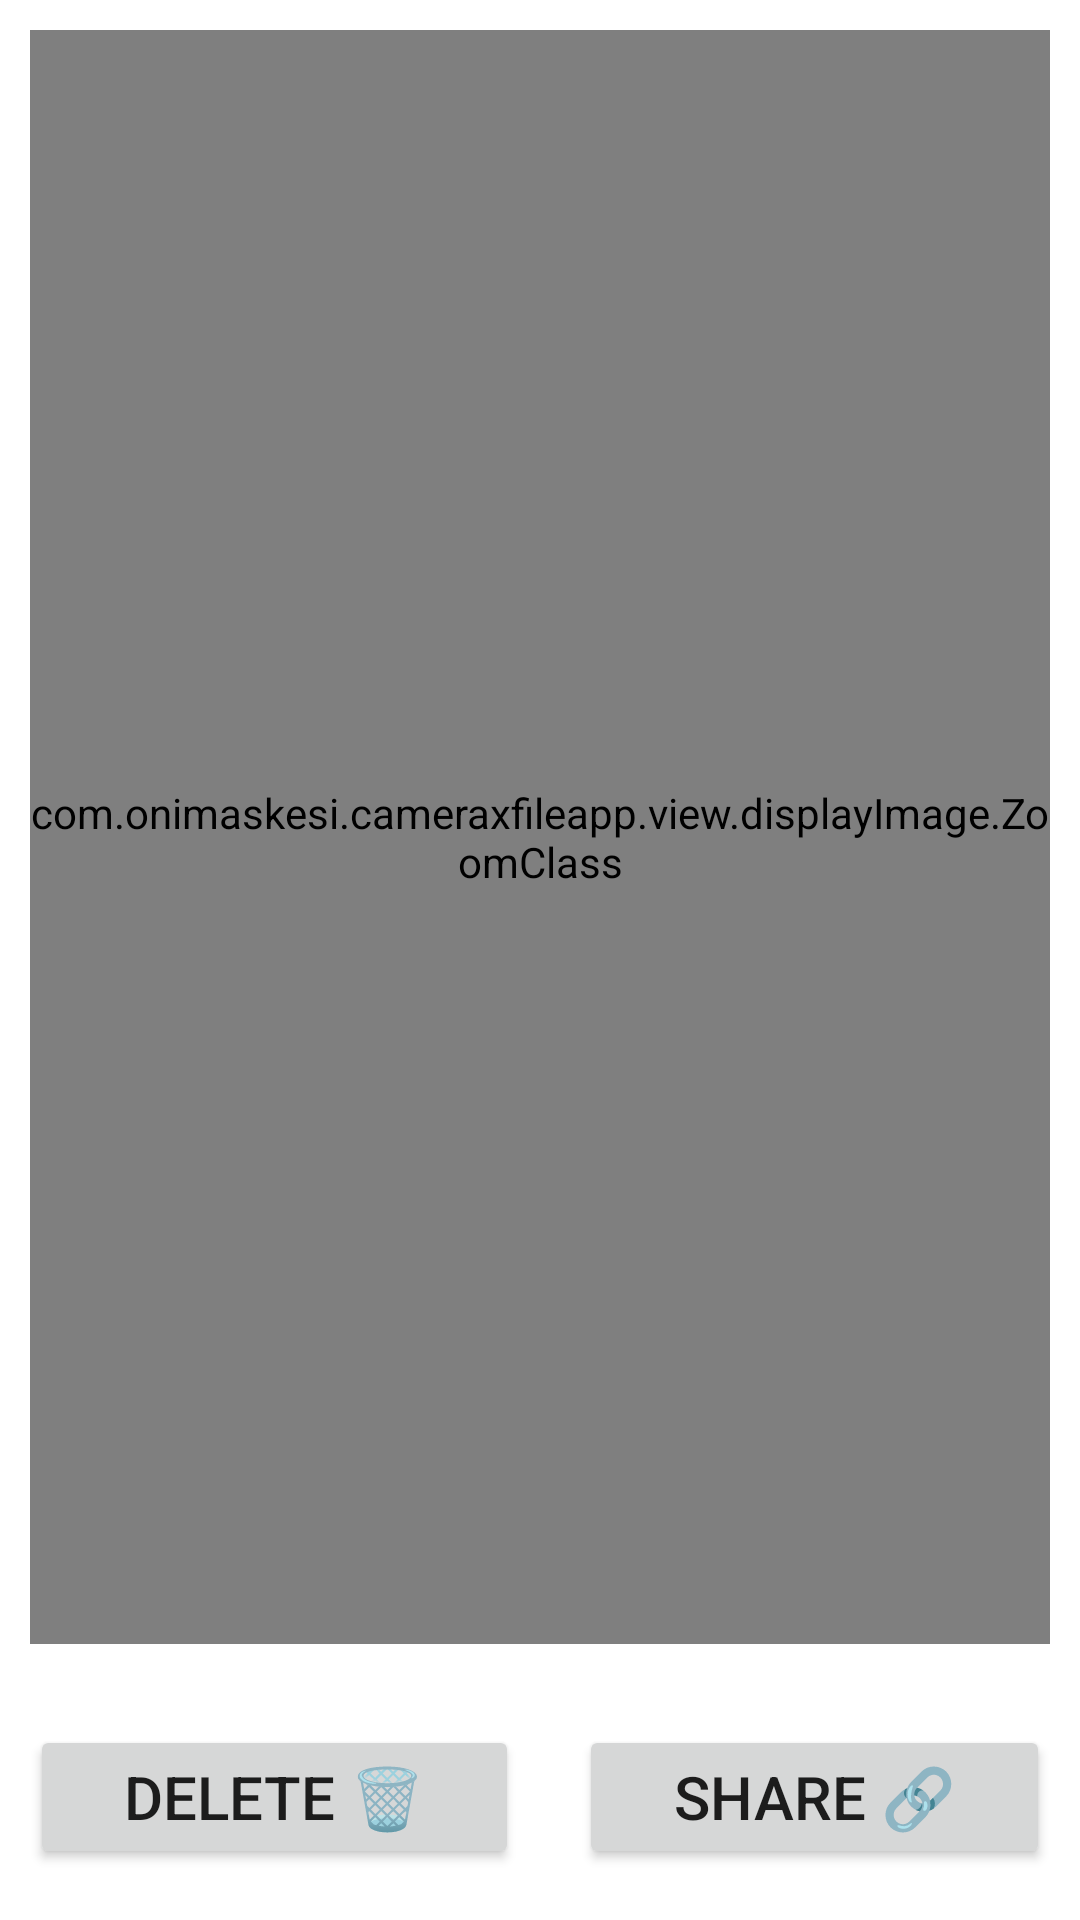

Here is an Android app screen rendered from its layout file. Give the layout XML and the strings, colors and styles it references.
<!-- AndroidManifest.xml: application theme Theme.CameraXFileApp -->
<!-- res/layout/activity_display_image.xml -->
<?xml version="1.0" encoding="utf-8"?>
<LinearLayout
    android:orientation="vertical"
    xmlns:android="http://schemas.android.com/apk/res/android"
    xmlns:app="http://schemas.android.com/apk/res-auto"
    xmlns:tools="http://schemas.android.com/tools"
    android:layout_width="match_parent"
    android:layout_height="match_parent"
    tools:context=".view.displayImage.DisplayImageActivity">

    <com.example.cameraxfileapp.view.displayImage.ZoomClass
        android:id="@+id/imageView"
        android:layout_width="match_parent"
        android:layout_height="400dp"
        android:layout_weight="10"
        app:srcCompat="@drawable/ic_launcher_background"
        android:layout_margin="10dp"/>

    <LinearLayout
        android:layout_width="match_parent"
        android:layout_height="wrap_content"
        android:gravity="center"
        android:layout_weight="1">

        <Button
            android:layout_width="wrap_content"
            android:layout_height="wrap_content"
            android:onClick="deleteBtnClick"
            android:text="delete 🗑️"
            android:textSize="20dp"
            android:layout_margin="10dp"
            android:layout_weight="1"/>
            


        <Button
            android:layout_width="wrap_content"
            android:layout_height="wrap_content"
            android:layout_weight="1"
            android:onClick="shareBtnClick"
            android:text="share 🔗"
            android:textSize="20dp"
            android:layout_margin="10dp"
            />

    </LinearLayout>



</LinearLayout>
<!-- resources referenced by this layout -->
<resources>
  <style name="Theme.CameraXFileApp" parent="Theme.MaterialComponents.DayNight.NoActionBar">
          
          <item name="colorPrimary">@color/purple_500</item>
          <item name="colorPrimaryVariant">@color/purple_700</item>
          <item name="colorOnPrimary">@color/white</item>
          
          <item name="colorSecondary">@color/teal_200</item>
          <item name="colorSecondaryVariant">@color/teal_700</item>
          <item name="colorOnSecondary">@color/black</item>
          
          <item name="android:statusBarColor" tools:targetApi="l">?attr/colorPrimaryVariant</item>
          
      </style>
  <!-- not gathered from this repository: default colours our renderer supplied (Android Studio template values) -->
  <color name="purple_500">#FF6200EE</color>
  <color name="purple_700">#FF3700B3</color>
  <color name="teal_200">#FF03DAC5</color>
  <color name="teal_700">#FF018786</color>
  <color name="black">#FF000000</color>
  <color name="white">#FFFFFFFF</color>
</resources>
